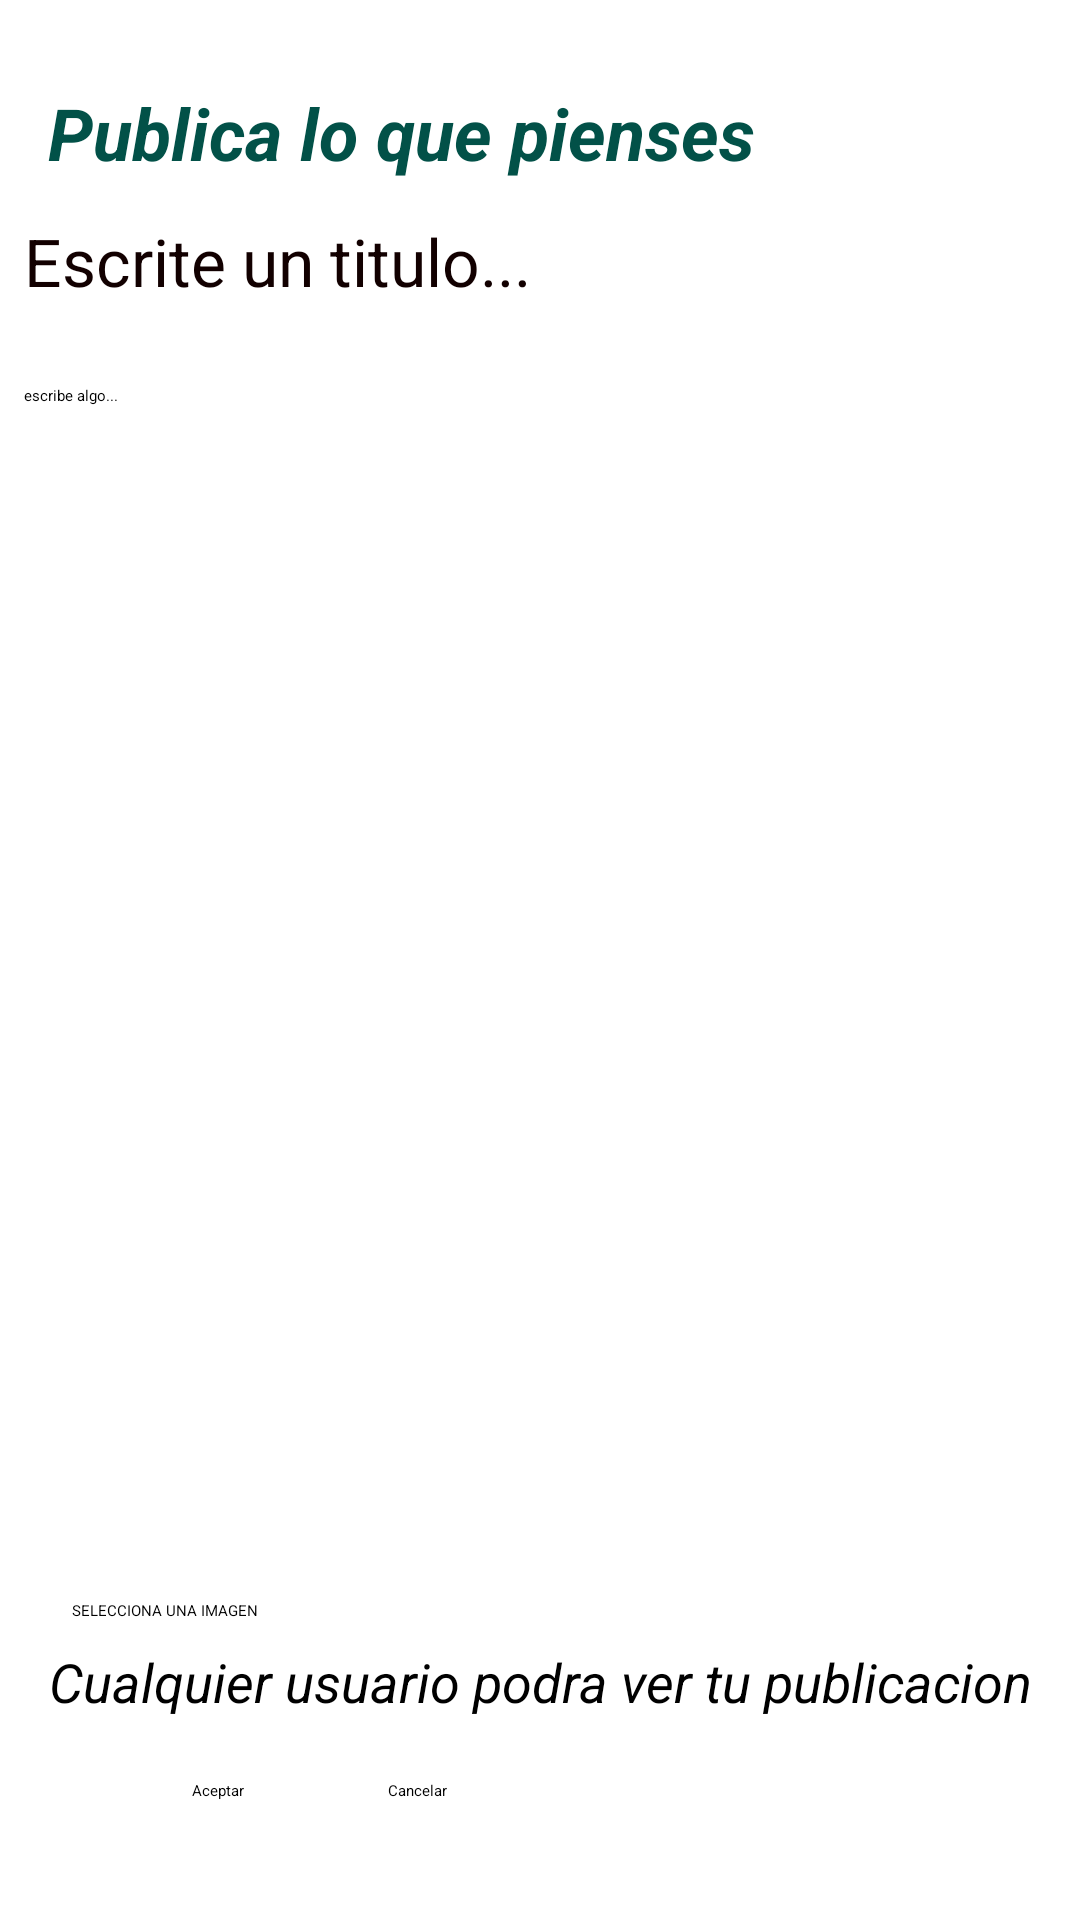

Write the Android layout XML for this screen, with the resource values it uses.
<!-- AndroidManifest.xml: application theme Theme.EjemploRetrofit -->
<!-- res/layout/activity_add_post.xml -->
<?xml version="1.0" encoding="utf-8"?>
<androidx.constraintlayout.widget.ConstraintLayout xmlns:android="http://schemas.android.com/apk/res/android"
    xmlns:app="http://schemas.android.com/apk/res-auto"
    xmlns:tools="http://schemas.android.com/tools"
    android:layout_width="match_parent"
    android:layout_height="match_parent"
    tools:context=".addPostActivity">

    <ImageView
        android:id="@+id/imageViewPost"
        android:layout_width="330dp"
        android:layout_height="285dp"
        android:layout_marginTop="160dp"
        android:adjustViewBounds="false"
        android:cropToPadding="true"
        android:visibility="visible"
        app:layout_constraintEnd_toEndOf="parent"
        app:layout_constraintHorizontal_bias="0.493"
        app:layout_constraintStart_toStartOf="parent"
        app:layout_constraintTop_toBottomOf="@+id/textView"
        app:srcCompat="@drawable/gallery"
        tools:layout_constraintCircleRadius="5dp"
        tools:srcCompat="@drawable/gallery" />

    <EditText
        android:id="@+id/EtPost"
        android:layout_width="match_parent"
        android:layout_height="wrap_content"
        android:layout_marginStart="8dp"
        android:layout_marginTop="68dp"
        android:layout_marginEnd="8dp"
        android:ems="10"
        android:gravity="start|top"
        android:hint="escribe algo..."
        android:inputType="textMultiLine"
        android:maxLines="3"
        app:layout_constraintEnd_toEndOf="parent"
        app:layout_constraintHorizontal_bias="1.0"
        app:layout_constraintStart_toStartOf="parent"
        app:layout_constraintTop_toBottomOf="@+id/textView"
        tools:maxLines="3" />

    <TextView
        android:id="@+id/textView"
        android:layout_width="wrap_content"
        android:layout_height="wrap_content"
        android:layout_marginStart="16dp"
        android:layout_marginTop="28dp"
        android:text="Publica lo que pienses"
        android:textColor="#025148"
        android:textSize="24sp"
        android:textStyle="bold|italic"
        app:layout_constraintStart_toStartOf="parent"
        app:layout_constraintTop_toTopOf="parent" />

    <TextView
        android:id="@+id/textView5"
        android:layout_width="wrap_content"
        android:layout_height="wrap_content"
        android:layout_marginStart="10dp"
        android:layout_marginTop="8dp"
        android:layout_marginEnd="10dp"
        android:text="Cualquier usuario podra ver tu publicacion"
        android:textSize="18dp"
        android:textStyle="normal|italic"
        app:layout_constraintBottom_toBottomOf="parent"
        app:layout_constraintEnd_toEndOf="parent"
        app:layout_constraintHorizontal_bias="0.523"
        app:layout_constraintStart_toStartOf="parent"
        app:layout_constraintTop_toBottomOf="@+id/BtnImage"
        app:layout_constraintVertical_bias="0.0" />

    <Button
        android:id="@+id/BtnImage"
        android:layout_width="match_parent"
        android:layout_height="wrap_content"
        android:layout_marginStart="24dp"
        android:layout_marginTop="28dp"
        android:layout_marginEnd="24dp"
        android:text="SELECCIONA UNA IMAGEN"
        app:layout_constraintEnd_toEndOf="parent"
        app:layout_constraintHorizontal_bias="0.0"
        app:layout_constraintStart_toStartOf="parent"
        app:layout_constraintTop_toBottomOf="@+id/imageViewPost" />

    <Button
        android:id="@+id/BtnAceptar"
        android:layout_width="wrap_content"
        android:layout_height="wrap_content"
        android:layout_marginStart="64dp"
        android:layout_marginBottom="19dp"
        android:text="Aceptar"
        app:layout_constraintBottom_toBottomOf="parent"
        app:layout_constraintStart_toStartOf="parent"
        app:layout_constraintTop_toBottomOf="@+id/textView5" />

    <Button
        android:id="@+id/BtnCancelar"
        android:layout_width="wrap_content"
        android:layout_height="wrap_content"
        android:layout_marginStart="48dp"
        android:layout_marginBottom="19dp"
        android:text="Cancelar"
        app:layout_constraintBottom_toBottomOf="parent"
        app:layout_constraintStart_toEndOf="@+id/BtnAceptar"
        app:layout_constraintTop_toBottomOf="@+id/textView5" />

    <EditText
        android:id="@+id/edTitulo"
        android:layout_width="wrap_content"
        android:layout_height="wrap_content"
        android:layout_marginStart="8dp"
        android:layout_marginTop="12dp"
        android:ems="10"
        android:hint="Escrite un titulo..."
        android:inputType="textPersonName"
        android:textColor="#120000"
        android:textSize="22dp"
        app:layout_constraintStart_toStartOf="parent"
        app:layout_constraintTop_toBottomOf="@+id/textView" />

</androidx.constraintlayout.widget.ConstraintLayout>
<!-- resources referenced by this layout -->
<resources>
  <style name="Theme.EjemploRetrofit" parent="Theme.MaterialComponents.DayNight.DarkActionBar">
          
          <item name="colorPrimary">@color/purpura</item>
          <item name="colorPrimaryVariant">@color/purple_700</item>
          <item name="colorOnPrimary">@color/black</item>
          
          <item name="colorSecondary">@color/teal_200</item>
          <item name="colorSecondaryVariant">@color/teal_200</item>
          <item name="colorOnSecondary">@color/black</item>
          
          <item name="android:statusBarColor" tools:targetApi="l">?attr/colorPrimaryVariant</item>
          
      </style>
  <color name="purpura">#353E68</color>
  <color name="purple_700">#FF3700B3</color>
  <color name="black">#FF000000</color>
  <color name="teal_200">#FF03DAC5</color>
</resources>
